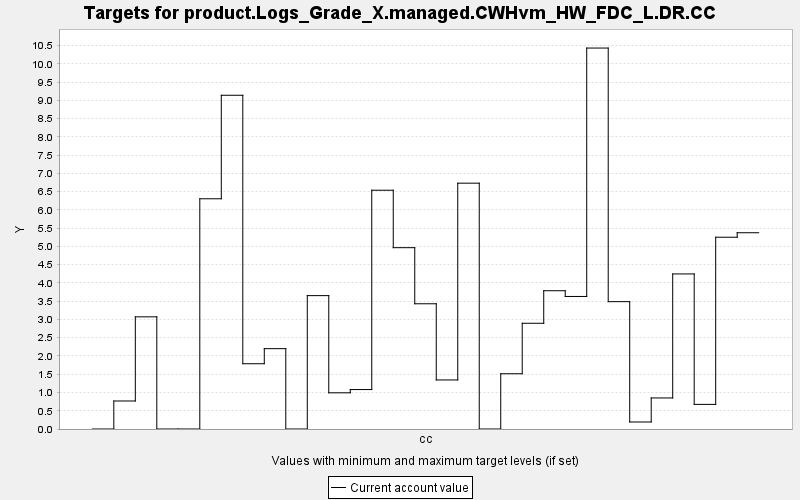

The table this chart was drawn from, first rows:
TARGET, PERIOD, YEAR, PERIODWIDTH, MINIMUM, MAXIMUM, MINWEIGHT, MAXWEIGHT, CURRENT, SUMMARY
product.Logs_Grade_X.managed.CWHvm_HW_FD…, 0, 0, 10.0, 0.0, 10000, 1.0, 1.0, 0.0, 0.0
product.Logs_Grade_X.managed.CWHvm_HW_FD…, 1, 10, 10.0, 0.0, 10000, 1.0, 1.0, 0.767, 0.0
product.Logs_Grade_X.managed.CWHvm_HW_FD…, 2, 20, 10.0, 0.0, 10000, 1.0, 1.0, 3.071, 0.0
product.Logs_Grade_X.managed.CWHvm_HW_FD…, 3, 30, 10.0, 0.0, 10000, 1.0, 1.0, 0.0, 0.0
product.Logs_Grade_X.managed.CWHvm_HW_FD…, 4, 40, 10.0, 0.0, 10000, 1.0, 1.0, 0.0, 0.0
product.Logs_Grade_X.managed.CWHvm_HW_FD…, 5, 50, 10.0, 0.0, 10000, 1.0, 1.0, 6.304, 0.0
product.Logs_Grade_X.managed.CWHvm_HW_FD…, 6, 60, 10.0, 0.0, 10000, 1.0, 1.0, 9.138, 0.0
product.Logs_Grade_X.managed.CWHvm_HW_FD…, 7, 70, 10.0, 0.0, 10000, 1.0, 1.0, 1.787, 0.0
product.Logs_Grade_X.managed.CWHvm_HW_FD…, 8, 80, 10.0, 0.0, 10000, 1.0, 1.0, 2.2, 0.0
product.Logs_Grade_X.managed.CWHvm_HW_FD…, 9, 90, 10.0, 0.0, 10000, 1.0, 1.0, 0.0, 0.0
product.Logs_Grade_X.managed.CWHvm_HW_FD…, 10, 100, 10.0, 0.0, 10000, 1.0, 1.0, 3.652, 0.0
product.Logs_Grade_X.managed.CWHvm_HW_FD…, 11, 110, 10.0, 0.0, 10000, 1.0, 1.0, 0.991, 0.0
product.Logs_Grade_X.managed.CWHvm_HW_FD…, 12, 120, 10.0, 0.0, 10000, 1.0, 1.0, 1.08, 0.0
product.Logs_Grade_X.managed.CWHvm_HW_FD…, 13, 130, 10.0, 0.0, 10000, 1.0, 1.0, 6.538, 0.0
product.Logs_Grade_X.managed.CWHvm_HW_FD…, 14, 140, 10.0, 0.0, 10000, 1.0, 1.0, 4.965, 0.0
product.Logs_Grade_X.managed.CWHvm_HW_FD…, 15, 150, 10.0, 0.0, 10000, 1.0, 1.0, 3.429, 0.0
product.Logs_Grade_X.managed.CWHvm_HW_FD…, 16, 160, 10.0, 0.0, 10000, 1.0, 1.0, 1.343, 0.0
product.Logs_Grade_X.managed.CWHvm_HW_FD…, 17, 170, 10.0, 0.0, 10000, 1.0, 1.0, 6.731, 0.0
product.Logs_Grade_X.managed.CWHvm_HW_FD…, 18, 180, 10.0, 0.0, 10000, 1.0, 1.0, 0.0, 0.0
product.Logs_Grade_X.managed.CWHvm_HW_FD…, 19, 190, 10.0, 0.0, 10000, 1.0, 1.0, 1.513, 0.0
product.Logs_Grade_X.managed.CWHvm_HW_FD…, 20, 200, 10.0, 0.0, 10000, 1.0, 1.0, 2.895, 0.0
product.Logs_Grade_X.managed.CWHvm_HW_FD…, 21, 210, 10.0, 0.0, 10000, 1.0, 1.0, 3.786, 0.0
product.Logs_Grade_X.managed.CWHvm_HW_FD…, 22, 220, 10.0, 0.0, 10000, 1.0, 1.0, 3.629, 0.0
product.Logs_Grade_X.managed.CWHvm_HW_FD…, 23, 230, 10.0, 0.0, 10000, 1.0, 1.0, 10.43, 0.0
product.Logs_Grade_X.managed.CWHvm_HW_FD…, 24, 240, 10.0, 0.0, 10000, 1.0, 1.0, 3.487, 0.0
product.Logs_Grade_X.managed.CWHvm_HW_FD…, 25, 250, 10.0, 0.0, 10000, 1.0, 1.0, 0.192, 0.0
product.Logs_Grade_X.managed.CWHvm_HW_FD…, 26, 260, 10.0, 0.0, 10000, 1.0, 1.0, 0.85, 0.0
product.Logs_Grade_X.managed.CWHvm_HW_FD…, 27, 270, 10.0, 0.0, 10000, 1.0, 1.0, 4.246, 0.0
product.Logs_Grade_X.managed.CWHvm_HW_FD…, 28, 280, 10.0, 0.0, 10000, 1.0, 1.0, 0.674, 0.0
product.Logs_Grade_X.managed.CWHvm_HW_FD…, 29, 290, 10.0, 0.0, 10000, 1.0, 1.0, 5.251, 0.0
product.Logs_Grade_X.managed.CWHvm_HW_FD…, 30, 300, 10.0, 0.0, 10000, 1.0, 1.0, 5.374, 0.0
